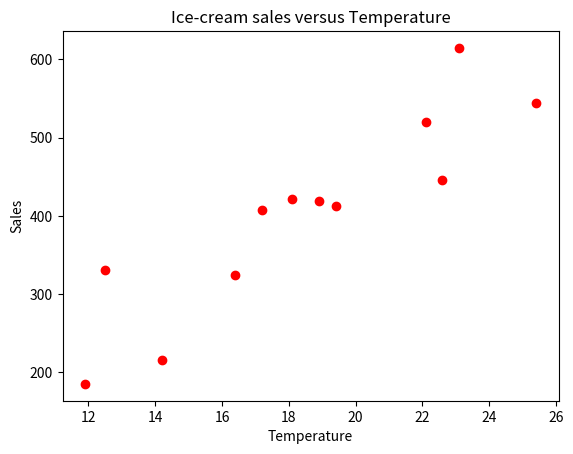

Recreate this plot in Python.
import matplotlib.pyplot as plt
import seaborn as sns
import numpy as np

temperature = [14.2, 16.4, 11.9, 12.5, 18.9, 22.1, 19.4, 23.1, 25.4, 18.1, 22.6, 17.2]
sales = [215.20, 325.00, 185.20, 330.20, 418.60, 520.25, 412.20, 614.60, 544.80, 421.40, 445.50, 408.10]

plt.title('Ice-cream sales versus Temperature')
plt.xlabel('Temperature')
plt.ylabel('Sales')
plt.scatter(temperature, sales, color='red')
plt.show()
